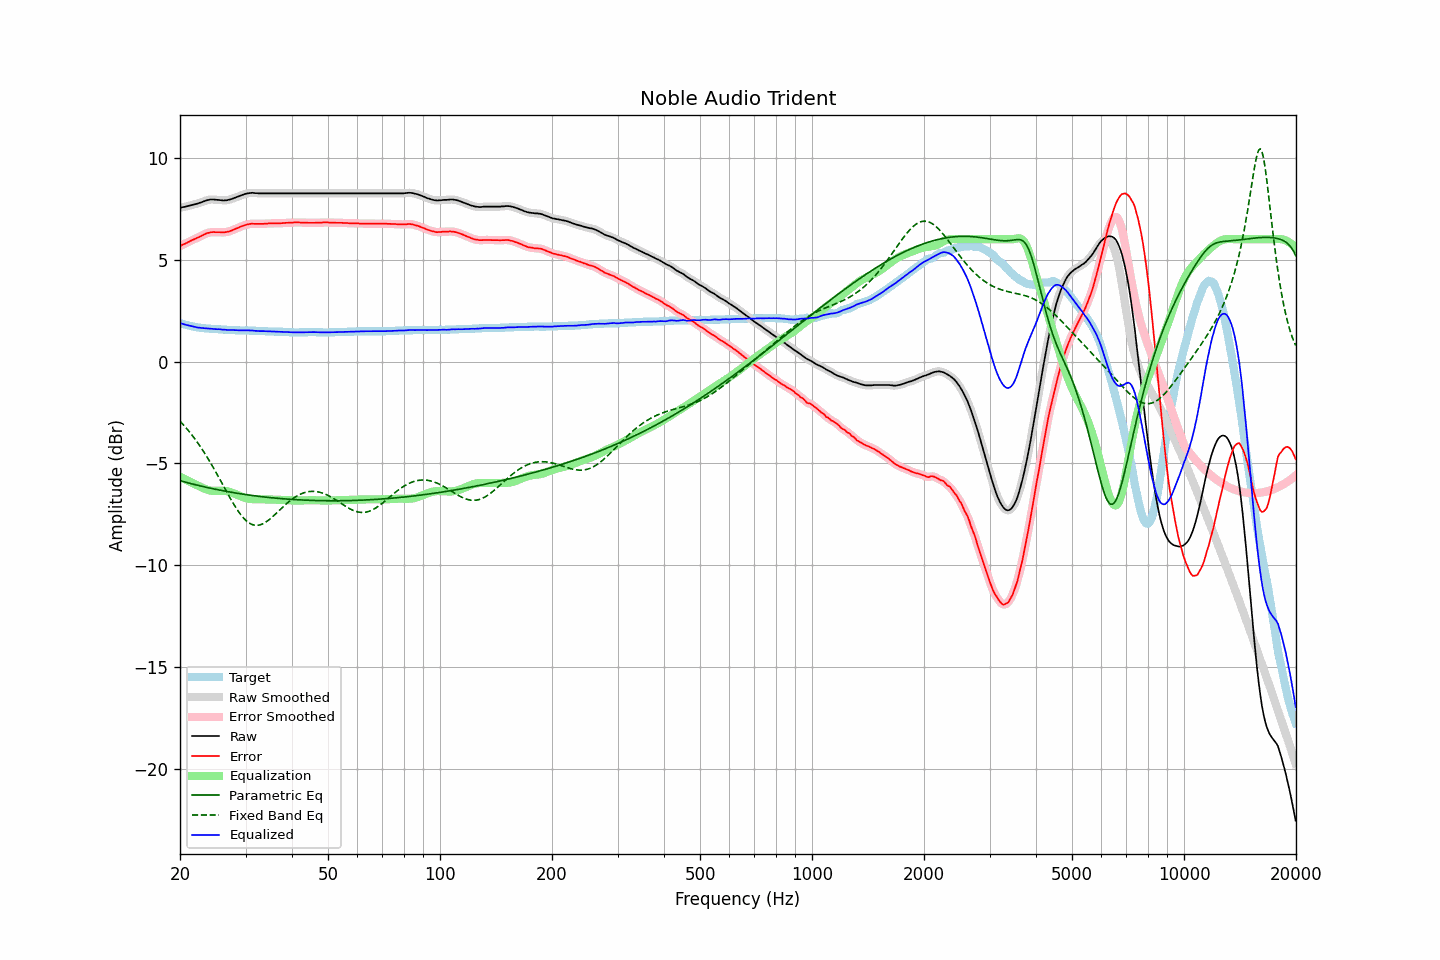

The data file committed next to this chart (first rows):
frequency, raw, error, smoothed, error_smoothed, equalization, parametric_eq, fixed_band_eq, equalized_raw, equalized_smoothed, target
20.00, 7.54, 5.65, 7.54, 5.66, -5.66, -5.85, -2.93, 1.88, 1.88, 1.88
20.20, 7.56, 5.70, 7.56, 5.70, -5.70, -5.87, -3.01, 1.86, 1.86, 1.85
20.40, 7.58, 5.74, 7.57, 5.74, -5.74, -5.89, -3.10, 1.84, 1.84, 1.83
20.61, 7.59, 5.77, 7.59, 5.78, -5.78, -5.91, -3.18, 1.81, 1.81, 1.82
20.81, 7.61, 5.81, 7.61, 5.81, -5.82, -5.93, -3.28, 1.79, 1.79, 1.79
21.02, 7.63, 5.85, 7.63, 5.85, -5.85, -5.95, -3.37, 1.77, 1.77, 1.77
21.23, 7.65, 5.89, 7.65, 5.89, -5.89, -5.97, -3.46, 1.76, 1.76, 1.75
21.44, 7.67, 5.93, 7.67, 5.93, -5.93, -6.00, -3.56, 1.74, 1.74, 1.73
21.66, 7.69, 5.97, 7.69, 5.97, -5.97, -6.02, -3.66, 1.72, 1.72, 1.71
21.87, 7.71, 6.00, 7.71, 6.01, -6.00, -6.03, -3.77, 1.70, 1.70, 1.70
22.09, 7.73, 6.04, 7.73, 6.04, -6.04, -6.05, -3.88, 1.69, 1.68, 1.68
22.31, 7.75, 6.07, 7.75, 6.08, -6.08, -6.07, -3.99, 1.67, 1.67, 1.67
22.54, 7.78, 6.11, 7.78, 6.11, -6.12, -6.09, -4.10, 1.66, 1.66, 1.66
22.76, 7.81, 6.15, 7.81, 6.15, -6.16, -6.11, -4.22, 1.65, 1.65, 1.65
22.99, 7.84, 6.19, 7.84, 6.19, -6.20, -6.13, -4.34, 1.64, 1.64, 1.64
23.22, 7.87, 6.23, 7.87, 6.24, -6.23, -6.15, -4.46, 1.64, 1.64, 1.63
23.45, 7.90, 6.27, 7.89, 6.27, -6.26, -6.17, -4.58, 1.63, 1.63, 1.62
23.69, 7.92, 6.30, 7.92, 6.30, -6.29, -6.18, -4.71, 1.62, 1.62, 1.61
23.92, 7.93, 6.31, 7.93, 6.32, -6.32, -6.20, -4.84, 1.61, 1.62, 1.61
24.16, 7.95, 6.34, 7.94, 6.34, -6.33, -6.22, -4.97, 1.62, 1.61, 1.60
24.40, 7.95, 6.34, 7.95, 6.35, -6.34, -6.23, -5.11, 1.61, 1.61, 1.60
24.65, 7.95, 6.35, 7.95, 6.35, -6.35, -6.25, -5.24, 1.60, 1.60, 1.59
24.89, 7.94, 6.34, 7.94, 6.35, -6.35, -6.27, -5.38, 1.59, 1.59, 1.59
25.14, 7.93, 6.34, 7.93, 6.35, -6.34, -6.28, -5.53, 1.58, 1.59, 1.58
25.39, 7.93, 6.34, 7.92, 6.34, -6.34, -6.30, -5.67, 1.59, 1.58, 1.58
25.65, 7.92, 6.34, 7.92, 6.34, -6.34, -6.32, -5.81, 1.58, 1.58, 1.57
25.91, 7.91, 6.33, 7.91, 6.34, -6.34, -6.33, -5.96, 1.57, 1.57, 1.57
26.16, 7.90, 6.33, 7.90, 6.34, -6.34, -6.35, -6.10, 1.56, 1.56, 1.56
26.43, 7.91, 6.34, 7.90, 6.34, -6.35, -6.36, -6.25, 1.56, 1.56, 1.56
26.69, 7.91, 6.35, 7.91, 6.35, -6.36, -6.37, -6.39, 1.55, 1.55, 1.55
26.96, 7.93, 6.37, 7.93, 6.37, -6.38, -6.39, -6.53, 1.55, 1.55, 1.55
27.23, 7.95, 6.39, 7.95, 6.39, -6.40, -6.40, -6.67, 1.55, 1.55, 1.55
27.50, 7.97, 6.42, 7.97, 6.42, -6.42, -6.42, -6.81, 1.54, 1.55, 1.54
27.77, 8.00, 6.45, 8.00, 6.46, -6.45, -6.43, -6.94, 1.54, 1.54, 1.54
28.05, 8.03, 6.49, 8.03, 6.49, -6.49, -6.44, -7.07, 1.54, 1.54, 1.53
28.33, 8.06, 6.52, 8.06, 6.52, -6.52, -6.46, -7.20, 1.54, 1.54, 1.53
28.62, 8.09, 6.55, 8.09, 6.56, -6.56, -6.47, -7.32, 1.53, 1.53, 1.53
28.90, 8.12, 6.59, 8.12, 6.59, -6.59, -6.48, -7.43, 1.53, 1.53, 1.52
29.19, 8.15, 6.62, 8.15, 6.62, -6.62, -6.49, -7.54, 1.53, 1.53, 1.52
29.48, 8.18, 6.65, 8.18, 6.65, -6.65, -6.51, -7.63, 1.53, 1.53, 1.52
29.78, 8.21, 6.68, 8.21, 6.68, -6.68, -6.52, -7.72, 1.53, 1.53, 1.52
30.08, 8.23, 6.70, 8.23, 6.70, -6.70, -6.53, -7.80, 1.52, 1.52, 1.52
30.38, 8.25, 6.72, 8.25, 6.72, -6.72, -6.54, -7.86, 1.53, 1.52, 1.52
30.68, 8.26, 6.74, 8.26, 6.74, -6.74, -6.55, -7.92, 1.52, 1.52, 1.51
30.99, 8.27, 6.75, 8.27, 6.75, -6.75, -6.56, -7.97, 1.52, 1.52, 1.51
31.30, 8.28, 6.76, 8.27, 6.76, -6.75, -6.57, -8.00, 1.52, 1.52, 1.51
31.61, 8.27, 6.75, 8.27, 6.76, -6.76, -6.58, -8.02, 1.51, 1.51, 1.51
31.93, 8.26, 6.75, 8.26, 6.75, -6.76, -6.59, -8.04, 1.50, 1.50, 1.50
32.24, 8.26, 6.75, 8.25, 6.75, -6.76, -6.60, -8.04, 1.50, 1.50, 1.50
32.57, 8.25, 6.75, 8.25, 6.75, -6.76, -6.61, -8.03, 1.49, 1.49, 1.49
32.89, 8.25, 6.75, 8.25, 6.75, -6.76, -6.62, -8.01, 1.49, 1.49, 1.49
33.22, 8.25, 6.75, 8.25, 6.75, -6.76, -6.63, -7.98, 1.49, 1.49, 1.49
33.55, 8.25, 6.75, 8.25, 6.76, -6.76, -6.64, -7.94, 1.49, 1.49, 1.49
33.89, 8.25, 6.76, 8.25, 6.76, -6.76, -6.65, -7.90, 1.49, 1.49, 1.48
34.23, 8.25, 6.76, 8.25, 6.77, -6.76, -6.66, -7.85, 1.48, 1.48, 1.48
34.57, 8.25, 6.77, 8.25, 6.77, -6.77, -6.67, -7.79, 1.48, 1.48, 1.47
34.92, 8.25, 6.77, 8.25, 6.77, -6.77, -6.68, -7.72, 1.48, 1.48, 1.47
35.27, 8.25, 6.77, 8.25, 6.77, -6.77, -6.68, -7.66, 1.47, 1.47, 1.47
35.62, 8.25, 6.77, 8.25, 6.78, -6.78, -6.69, -7.59, 1.47, 1.47, 1.47
35.97, 8.25, 6.78, 8.25, 6.78, -6.78, -6.70, -7.51, 1.47, 1.47, 1.46
... 635 more rows
